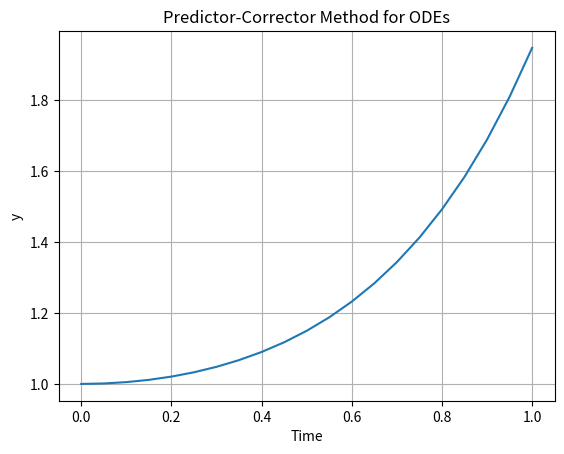

This figure's Python source:
import numpy as np
import matplotlib.pyplot as plt

def predcorr(inter, ic, n, s):
    """ Program 6.8 Adams-Bashforth-Mounton second-order p-c
        Input:  inter time interval
                ic initial conditions
                n number of steps
                s number of multisteps for explicit method
        Output: t time points
                y solution """
    h = (inter[1] - inter[0]) / n  # Step size
    y = np.zeros((n + 1, len(ic)))  # Initialize solution array
    t = np.zeros(n + 1)             # Initialize time array
    y[0, :] = ic                     # Set initial condition
    t[0] = inter[0]
    # Start-up phase using one-step method
    for i in range(s - 1):
        t[i + 1] = t[i] + h
        y[i + 1, :] = trapstep(t[i], y[i, :], h)
    # Multistep method loop
    for i in range(s - 1, n):
        t[i + 1] = t[i] + h
        f_i = ydot(t[i], y[i, :])  # Evaluate current derivative
        y[i + 1, :] = ab2step(t[i], i, y, f_i, h)  # Predictor step
        f_i_next = ydot(t[i + 1], y[i + 1, :])     # Corrector step
        y[i + 1, :] = am1step(t[i], i, y, f_i, f_i_next, h)
    # Plotting the results
    plt.plot(t, y[:, 0])
    plt.xlabel('Time')
    plt.ylabel('y')
    plt.title('Predictor-Corrector Method for ODEs')
    plt.grid()
    plt.show()
    return t, y

def trapstep(t, x, h):  # One step of the Trapezoid Method
    z1 = ydot(t, x)
    g = x + h*z1
    z2 = ydot(t + h, g)
    return x + h*(z1 + z2)/2

def ab2step(t,i,y,f,h):  # One step of AB 2-step method
    return y[i, :] + h*(3*f - ydot(t, y[i-1, :]))/2

def am1step(t,i,y,f_i,f_i_next,h): # One step of the AM 1-step method 
    return y[i, :] + h*(f_i_next + f_i)/2

def ydot(t, y):  return t * y + t**3

# Example usage
t, y = predcorr([0, 1], [1], 20, 2)
